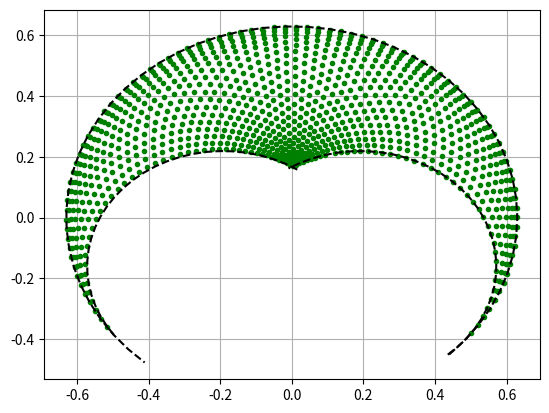
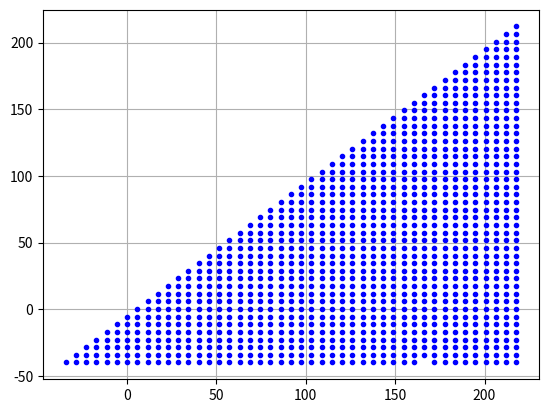

Generate these figures, in order, with matplotlib:
import numpy as np
import matplotlib.pyplot as plt
import os

# Table 7.1 The MDH parameters of the five-bar legs
# ij a(ij) μ_ij σ_ij γ_ij b_ij α_ij d_ij θ_ij r_ij
# 11 0     1    0    0    0    0    d11  q11  0
# 12 11    0    0    0    0    0    d12  q12  0
# 13 12    0    0    0    0    π    d13  q13  0
# 14 13    0    1    0    0    0    q14  0    0
# 21 0     1    0    0    0    0    d21  q21  0
# 22 21    0    0    0    0    0    d22  q22  0
# 23 22    0    2    0    0    0    d23  0    0


class Arm(object):
    """ This class contain the representation o a 2 dof planar robotic arm

    Attributes:
        links (np.ndarray): 2X1 proximal and distal link length.
        working (int): Current working mode of the arm.
        base (double): distance form the origin to the base of the arm.
        rOA (np.ndarray): 2x1 point in task space that represent the union \
        between the proximal and distal links.

    """

    def __init__(self, d: np.ndarray, wkMode: int) -> None:
        """__init_ method:

        Args:
            d (np.ndarray): 3X1 d column of MDH array
            wkMode (int): Current working mode of the arm.

        """
        self.links = d[1:]  # proximal and distal links
        self.working = wkMode  # +1 -1
        self.base = np.array([d[0], 0.0], dtype=float)
        self.rOA = np.array([0.0, 0.0], dtype=float)


class FiveBar(object):
    """ This class implement a model of a five bars robot also know as \
        scara parallel robot. Units are in meters [m] and radians [rad].

    Attributes:
        arms (list(Arm)): 2X1 list that contain the 2 dof arms.
        endEff (np.ndarray): 3X1 vector that represent the \
        end effector pose [x,y,z].
        assembly (int): Current assembly mode.
        joints (np.ndarray): joints position in radians

    """

    def __init__(
        self,
        d1: np.ndarray = np.array([0., .25, .38]),
        d2: np.ndarray = np.array([0., .25, .38])
    ) -> None:
        """ __init_ method:

        Args:
            d1 (np.ndarray): 3X1 d column of MDH array
            d2 (np.ndarray): 3X1 d column of MDH array

        """
        self.arms = [Arm(d1, -1), Arm(d2, 1)]
        # End Effector co0rdinates
        self.endPose = np.array([0.0, 0.0, 0.0], dtype=float)
        self.assembly = 1  # +1 o -1
        self.joints = np.array([0.0, 0.0, 0.0], dtype=float)
        self.jlimit = np.array([[np.deg2rad(-40),
                                 np.deg2rad(220)],
                                [np.deg2rad(-40),
                                 np.deg2rad(220)], [0, 0.5]])
        self.minDistalAngle = np.deg2rad(1)
        self.minProximalAngle = np.deg2rad(1)
        self.make_video = False

    def transform_angle(self, q1, q2):
        """ Normalize angles q1 and q2 """
        if q1 <= -np.pi / 2:
            q1 = q1 % (2 * np.pi)
        if q2 <= -np.pi / 2:
            q2 = q2 % (2 * np.pi)
        return q1, q2

    def are_distals_ok(self):
        end2r1 = self.arms[0].rOA - self.endPose[:2]
        end2r1 /= np.linalg.norm(end2r1)
        end2r2 = self.arms[1].rOA - self.endPose[:2]
        end2r2 /= np.linalg.norm(end2r2)
        dot_product = np.dot(end2r1, end2r2)
        return abs(np.arccos(dot_product)) >= self.minDistalAngle

    def are_proximals_ok(self, q1, q2):
        if q1 > q2:
            angle = q1 - q2
            if angle >= self.minProximalAngle:
                return True
            else:
                return False
        else:
            return False

    def are_inside_limits(self, q1, q2):
        return (q1 >= self.jlimit[0, 0] and
                q1 <= self.jlimit[0, 1]) and (q2 >= self.jlimit[1, 0] and
                                              q2 <= self.jlimit[1, 1])

    def is_inside_bounds(self, q1, q2):
        q1, q2 = self.transform_angle(q1, q2)
        if not self.are_distals_ok():
            print("distal")
        if not self.are_proximals_ok(q1, q2):
            print("proximal")
        if not self.are_inside_limits(q1, q2):
            print("Limits")
        return self.are_distals_ok() and self.are_proximals_ok(
            q1, q2) and self.are_inside_limits(q1, q2)

    def ikine(self, pose: np.ndarray = 0) -> np.ndarray:
        """ Five Bar inverse kinematics. If non parameter is passed the current \
            position of the robot

        Args:
            pose (np.ndarray): 3x1 vector. Desire end effector pose [x, y, z]

        Returns:
            np.ndarray: q 3X1 vector. Joint position for achieve desire pose \
            [q1, q2, d3]

        """
        joints = np.zeros(3)
        if isinstance(pose, int):
            p = np.copy(self.endPose[:2])
            # z axis is equal to q[2]
            joints[-1] = np.copy(self.endPose[-1].item())
        else:
            p = pose[:2]
            joints[-1] = pose[-1].item()

        for i, arm in enumerate(self.arms):
            phi = np.linalg.norm(p - arm.base)
            if phi <= arm.links.sum(
            ):  # if it is equal it is in serie singularity
                OCu = (p - arm.base) / phi
                foot = (arm.links[0]**2 - arm.links[1]**2 + phi**2) / (2 * phi)
                height = np.sqrt(arm.links[0]**2 - foot**2)

                A = arm.base + foot * OCu + arm.working * height * np.array(
                    [[0, 1], [-1, 0]]) @ OCu

                # Update robot
                joints[i] = np.arctan2(A[1], A[0])
            else:
                print(f'Point outside of workspace {pose}')
                RuntimeError(f"Point outside of workspace {pose}")
                # exit()
        self.arms[0].rOA = self.arms[0].base + self.arms[0].links[0] * \
            np.array([np.cos(joints[0]), np.sin(joints[0])])
        self.arms[1].rOA = self.arms[1].base + self.arms[1].links[0] * \
            np.array([np.cos(joints[1]), np.sin(joints[1])])
        if self.is_inside_bounds(joints[0], joints[1]):
            joints[0], joints[1] = self.transform_angle(joints[0], joints[1])
            self.joints = joints
            self.endPose = np.block([p, joints[-1]])
            return joints
        else:
            print(f"Pose out of bounds {pose}")
            RuntimeError(f"Pose out of bounds {pose}")
            # exit()

    def fkine(self, joint: np.ndarray = 0) -> np.ndarray:
        """ Five Bar forward kinematics. If non parameter is passed the current \
            position of the robot

        Args:
            q (np.ndarray): 3X1 vector. Joint position for achieve desire pose \
            [q1, q2, d3]

        Returns:
            np.ndarray: p 3x1 vector. Desire end effector pose [x, y, z]

        """
        if isinstance(joint, int):
            q = self.joints
        else:
            q = joint
        rOA1 = self.arms[0].base + self.arms[0].links[0] * \
            np.array([np.cos(q[0]), np.sin(q[0])])
        rOA2 = self.arms[1].base + self.arms[1].links[0] * \
            np.array([np.cos(q[1]), np.sin(q[1])])

        phi = np.linalg.norm(rOA2 - rOA1)

        if phi <= self.arms[0].links[1] + self.arms[1].links[1]:
            f = (rOA2 - rOA1) / 2.0
            h = np.sqrt(4 * self.arms[0].links[1]**2 - phi**2) * \
                np.array([-f[1], f[0]]) / phi

            # In working mode -+ we have to rotate -90 deg
            if (self.arms[0].working == -1 and self.arms[1].working == 1):
                p = rOA1 + f + self.assembly * h
            else:
                p = rOA1 + f - self.assembly * h

            p = np.append(p, q[-1])
            # Update robot
            self.arms[0].rOA = rOA1
            self.arms[1].rOA = rOA2
            if self.is_inside_bounds(q[0], q[1]):
                self.endPose = p
                return p
            else:
                print(f"Joints out of bounds: {np.rad2deg(q)}")
                RuntimeError(f"Joints out of bounds: {np.rad2deg(q)}")
                # exit()
        else:
            print(f'Imposible to solve forward kinematic for joints: {q}')
            exit()

    def showRobot(self):
        """ Show robot with numpy
        """
        # Link 11
        l11_x = [self.arms[0].base[0], self.arms[0].rOA[0]]
        l11_y = [self.arms[0].base[1], self.arms[0].rOA[1]]

        # Link 12
        l12_x = [self.arms[0].rOA[0], self.endPose[0]]
        l12_y = [self.arms[0].rOA[1], self.endPose[1]]

        # Link 21
        l21_x = [self.arms[1].base[0], self.arms[1].rOA[0]]
        l21_y = [self.arms[1].base[1], self.arms[1].rOA[1]]

        # Link 22
        l22_x = [self.arms[1].rOA[0], self.endPose[0]]
        l22_y = [self.arms[1].rOA[1], self.endPose[1]]

        # Arm 1
        plt.plot(l11_x, l11_y, 'r', linewidth=3.0)
        plt.plot(l12_x, l12_y, 'r', linewidth=3.0)
        plt.plot(self.arms[0].rOA[0], self.arms[0].rOA[1], 'k *')
        # Arm 2
        plt.plot(l21_x, l21_y, 'b', linewidth=3.0)
        plt.plot(l22_x, l22_y, 'b', linewidth=3.0)
        plt.plot(self.arms[1].rOA[0], self.arms[1].rOA[1], 'k *')

        # End
        plt.plot(self.endPose[0], self.endPose[1], 'k *')

        plt.axis(0.7 * np.array([-1, 1, -1, 1]))
        plt.grid(True)

    def work_space(self):
        q1 = np.arange(start=self.jlimit[0, 0] - 0.1,
                       stop=self.jlimit[0, 1] + 0.2,
                       step=0.1)
        q2 = np.copy(q1)
        max_points = q1.size * q1.size
        p = np.zeros((max_points, 3))
        q = np.zeros((max_points, 3))
        count = 0
        for q_1 in q1:
            for q_2 in q2:
                try:
                    self.fkine(np.array([q_1, q_2, 0.]))

                    if self.is_inside_bounds(q_1, q_2):
                        q[count, :] = np.array([q_1, q_2, 0])
                        p[count, :] = self.endPose
                        if self.make_video:
                            self.showRobot()
                            filenumber = count
                            filenumber = format(filenumber, "05")
                            filename = "image{}.png".format(filenumber)
                            plt.savefig(filename)
                            plt.close()
                        count += 1
                except RuntimeError:
                    continue
        if self.make_video:
            os.system(
                "ffmpeg -f image2 -r 25 -i image%05d.png -vcodec mpeg4 -y \
                    workspace.avi")
            os.system("rm *.png")

        plt.figure(1)
        plt.plot(p[:count, 0], p[:count, 1], 'g .')
        rl = self.arms[0].links.sum()
        plt.plot(rl * np.cos(q1), rl * np.sin(q1), 'k--')
        q3 = np.arange(start=np.deg2rad(-50), stop=np.deg2rad(125), step=0.1)
        plt.plot(
            self.arms[0].links[1] * np.cos(q3) +
            self.arms[0].links[0] * np.cos(self.jlimit[0, 0]),
            self.arms[0].links[1] * np.sin(q3) +
            self.arms[0].links[0] * np.sin(self.jlimit[0, 0]), 'k--')
        q4 = np.arange(start=np.deg2rad(57), stop=np.deg2rad(220), step=0.1)
        plt.plot(
            self.arms[1].links[1] * np.cos(q4) +
            self.arms[1].links[0] * np.cos(self.jlimit[0, 1]),
            self.arms[1].links[1] * np.sin(q4) +
            self.arms[1].links[0] * np.sin(self.jlimit[0, 1]), 'k--')
        plt.grid(True)
        plt.figure(2)
        plt.plot(np.rad2deg(q[:count, 0]), np.rad2deg(q[:count, 1]), 'b .')
        plt.grid(True)
        plt.show()
        return q


def main():
    l1 = 0.25
    l2 = 0.38
    b = 0.0
    five = FiveBar(np.array([-b, l1, l2]), np.array([b, l1, l2]))
    # print(five.fkine(np.array([np.pi, 0, 0])))
    five.make_video = False
    five.work_space()


if __name__ == "__main__":
    main()
